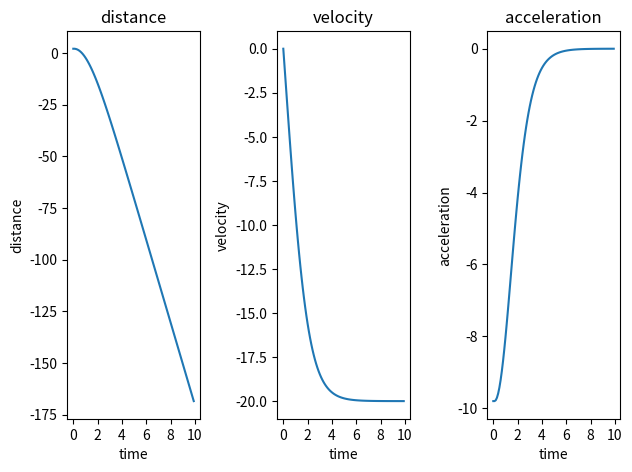

Here is the Python script that generated this plot:
import numpy as np
import matplotlib.pyplot as plt

#variables
dt=0.1
g=9.8
D=0.0245

#array initialization
t = np.arange(0,10,dt)
a = np.array([-g])
v = np.array([0])
y = np.array([2])

#computing values of array
for i in range(0,len(t)-1):
    a = np.append(a, [-g-D*v[i]*abs(v[i])])
    v = np.append(v, [a[i]*dt + v[i]])
    y = np.append(y, [v[i]*dt + y[i]])
    
plt.figure(3)

plt.subplot(1,3,1)
plt.plot(t,y)
plt.title("distance")
plt.xlabel("time")
plt.xticks([i for i in range(0,11,2)])
plt.ylabel("distance")

plt.subplot(1,3,2)
plt.plot(t,v)
plt.title("velocity")
plt.xlabel("time")
plt.xticks([i for i in range(0,11,2)])
plt.ylabel("velocity")

plt.subplot(1,3,3)
plt.plot(t,a)
plt.title("acceleration")
plt.xlabel("time")
plt.xticks([i for i in range(0,11,2)])
plt.ylabel("acceleration")

plt.tight_layout(pad=1.0)